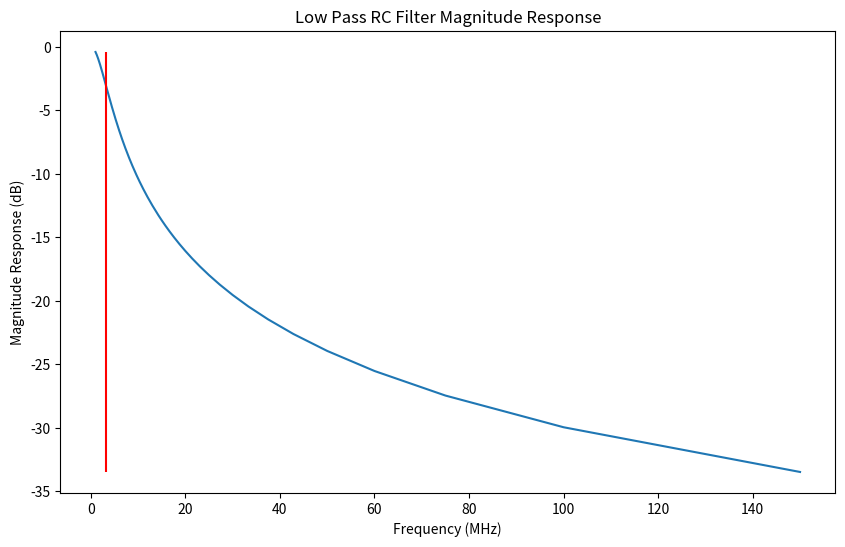
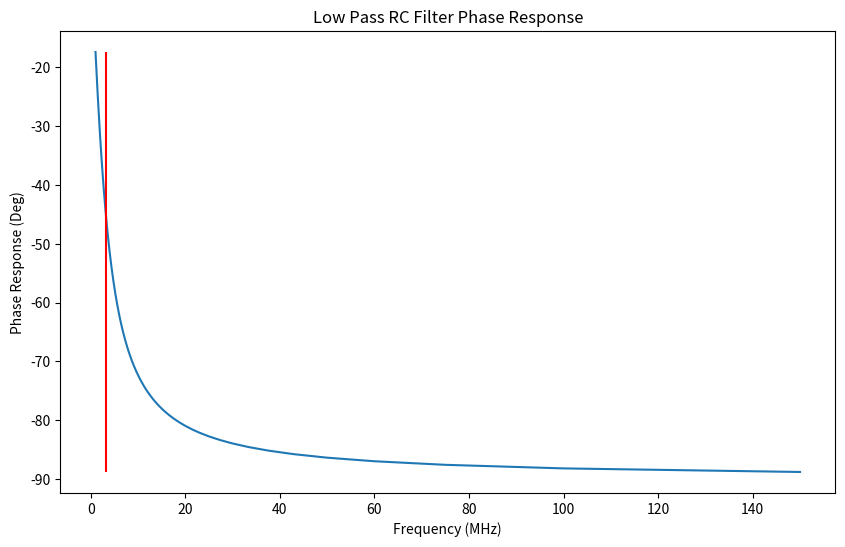
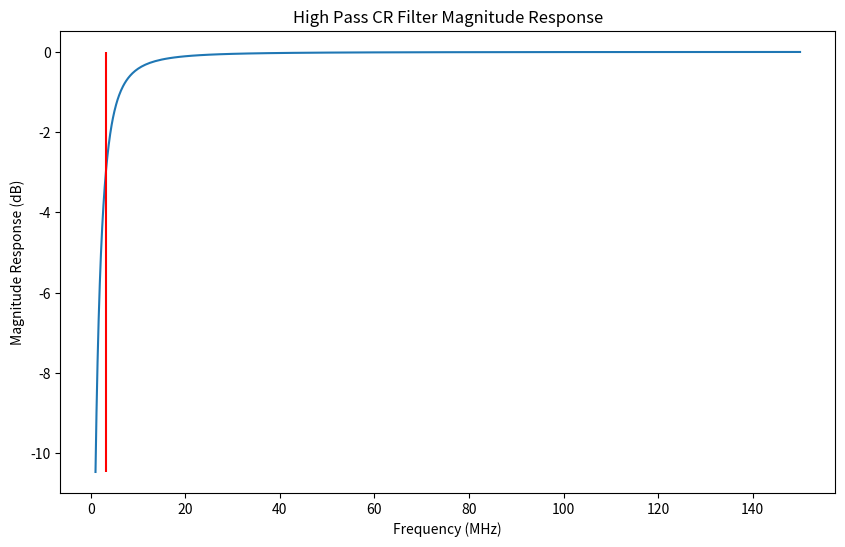
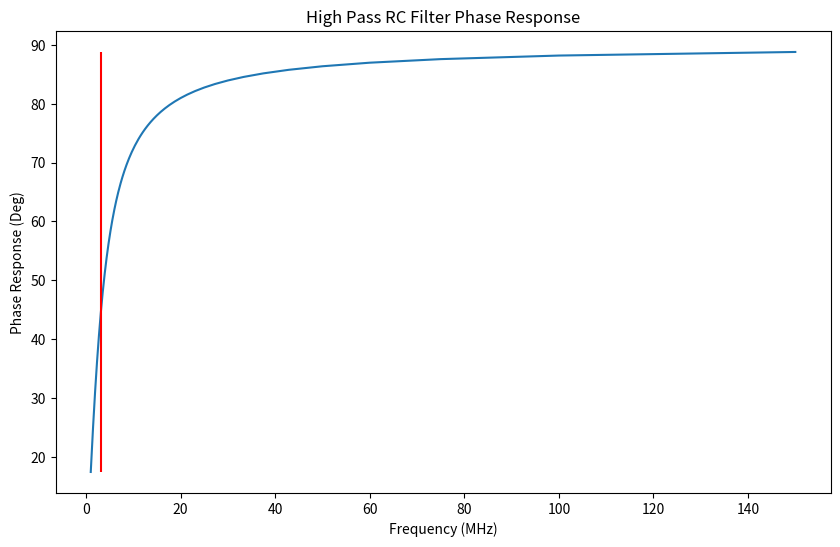

These figures' Python source, in order:
import numpy as np
import matplotlib.pyplot as plt

def H(Z_1: float, Z_2: float) -> float:
    return Z_2/(Z_1 + Z_2)

def response_finder(fs: list,ftype: str, R: float=0, C: float=0,L: float=0) -> tuple[list[float],list[float]]:
    Hmags = []
    Hphases = []

    for f in fs:
        w = 2*np.pi*f
        if ftype == 'Low':
            Z_C = -1j/(w*C)
            Z_2 = Z_C
            Z_1 = R
            Hphase = -np.arctan(w*R*C)
            Hphases.append(Hphase * 180/np.pi)
        elif ftype == 'High':
            Z_C = -1j/(w*C)
            Z_2 = R
            Z_1 = Z_C
            Hphase = np.arctan(w*R*C)
            Hphases.append(Hphase * 180/np.pi)
        Hmag = np.sqrt(np.real(H(Z_1,Z_2))**2 + np.imag(H(Z_1,Z_2))**2)
        Hmags.append(Hmag)
    return Hmags, Hphases


c = 3e8 #m/s
wls = np.arange(300,1,-1) # meters
C = 1e-9 # Farads
R = 50 #Ohms
fs = [c/wl for wl in wls] # Hz
fc = 1/(2*np.pi*R*C) # Hz
print("Frequency Cutoff at " + str(fc) + " Hz")

############################################ 

#  LOW PASS FILTER - RC

############################################

Hmags, Hphases = response_finder(fs,'Low',R,C)

plt.figure(figsize=(10,6))
plt.title("Low Pass RC Filter Magnitude Response")
plt.plot([f/1e6 for f in fs],20*np.log10(np.abs(Hmags)))
plt.vlines(fc/1e6,20*np.log10(np.abs(min(Hmags))),20*np.log10(np.abs(max(Hmags))),colors='red', linestyles='solid')
plt.xlabel('Frequency (MHz)')
plt.ylabel('Magnitude Response (dB)')
plt.savefig('LPmag.png', dpi=300, bbox_inches='tight')
plt.close()
print('Magnitude Response Plot Saved')

plt.figure(figsize=(10,6))
plt.title("Low Pass RC Filter Phase Response")
plt.plot([f/1e6 for f in fs],Hphases)
plt.vlines(fc/1e6,min(Hphases),max(Hphases),colors='red', linestyles='solid')
plt.xlabel("Frequency (MHz)")
plt.ylabel('Phase Response (Deg)')
plt.savefig('LPphase.png', dpi=300, bbox_inches='tight')
plt.close()
print('Phase Response Plot Saved')


############################################

# HIGH PASS FILTER - CR

############################################

Hmags, Hphases = response_finder(fs,'High',R,C)

plt.figure(figsize=(10,6))
plt.title("High Pass CR Filter Magnitude Response")
plt.plot([f/1e6 for f in fs],20*np.log10(np.abs(Hmags)))
plt.vlines(fc/1e6,20*np.log10(np.abs(min(Hmags))),20*np.log10(np.abs(max(Hmags))),colors='red', linestyles='solid')
plt.xlabel('Frequency (MHz)')
plt.ylabel('Magnitude Response (dB)')
plt.savefig('HPmag.png', dpi=300, bbox_inches='tight')
plt.close()
print('Magnitude Response Plot Saved')

plt.figure(figsize=(10,6))
plt.title("High Pass RC Filter Phase Response")
plt.plot([f/1e6 for f in fs],Hphases)
plt.vlines(fc/1e6,min(Hphases),max(Hphases),colors='red', linestyles='solid')
plt.xlabel("Frequency (MHz)")
plt.ylabel('Phase Response (Deg)')
plt.savefig('HPphase.png', dpi=300, bbox_inches='tight')
plt.close()
print('Phase Response Plot Saved')
